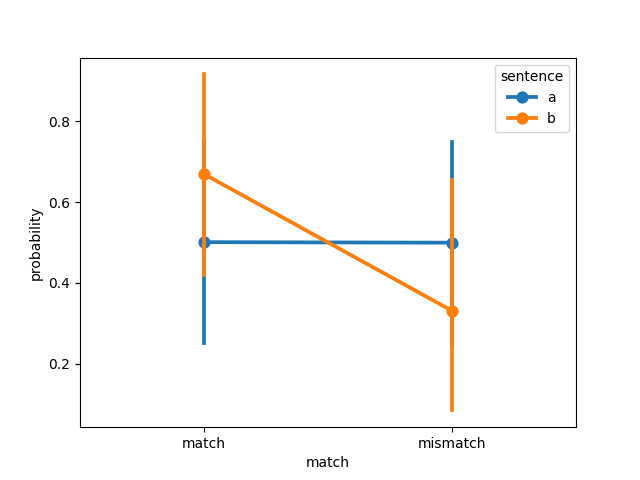

Data behind this chart, as committed beside it:
, sentence, match, probability, model, dataset
0, a, match, 0.0005208, ViT-g-14, connell2007
1, a, match, 0.005515, ViT-g-14, connell2007
2, a, match, 1.0, ViT-g-14, connell2007
3, a, match, 1, ViT-g-14, connell2007
4, a, match, 0.0002411, ViT-g-14, connell2007
5, a, match, 1.0, ViT-g-14, connell2007
6, a, match, 0.000487, ViT-g-14, connell2007
7, a, match, 1, ViT-g-14, connell2007
8, a, match, 0.001319, ViT-g-14, connell2007
9, a, match, 6.101775215938687e-05, ViT-g-14, connell2007
10, a, match, 0.9999, ViT-g-14, connell2007
11, a, match, 1, ViT-g-14, connell2007
12, a, mismatch, 0.9995, ViT-g-14, connell2007
13, a, mismatch, 0.9945, ViT-g-14, connell2007
14, a, mismatch, 1.4138339388125587e-09, ViT-g-14, connell2007
15, a, mismatch, 3.7521979834309604e-07, ViT-g-14, connell2007
16, a, mismatch, 0.9998, ViT-g-14, connell2007
17, a, mismatch, 5.9231783922086834e-08, ViT-g-14, connell2007
18, a, mismatch, 0.9995, ViT-g-14, connell2007
19, a, mismatch, 1.5454827462235698e-06, ViT-g-14, connell2007
20, a, mismatch, 0.9987, ViT-g-14, connell2007
21, a, mismatch, 0.9999, ViT-g-14, connell2007
22, a, mismatch, 6.061965541448444e-05, ViT-g-14, connell2007
23, a, mismatch, 3.6783606560675253e-07, ViT-g-14, connell2007
24, b, match, 0.9998, ViT-g-14, connell2007
25, b, match, 0.9994, ViT-g-14, connell2007
26, b, match, 7.88555176711725e-09, ViT-g-14, connell2007
27, b, match, 1.0, ViT-g-14, connell2007
28, b, match, 1, ViT-g-14, connell2007
29, b, match, 0.005007, ViT-g-14, connell2007
30, b, match, 1, ViT-g-14, connell2007
31, b, match, 4.009737494925503e-06, ViT-g-14, connell2007
32, b, match, 0.9954, ViT-g-14, connell2007
33, b, match, 1, ViT-g-14, connell2007
34, b, match, 0.9962, ViT-g-14, connell2007
35, b, match, 0.03618, ViT-g-14, connell2007
36, b, mismatch, 0.0001857, ViT-g-14, connell2007
37, b, mismatch, 0.0006478, ViT-g-14, connell2007
38, b, mismatch, 1.0, ViT-g-14, connell2007
39, b, mismatch, 4.2554648396942754e-30, ViT-g-14, connell2007
40, b, mismatch, 2.1375194592110347e-06, ViT-g-14, connell2007
41, b, mismatch, 0.995, ViT-g-14, connell2007
42, b, mismatch, 9.755650580700603e-07, ViT-g-14, connell2007
43, b, mismatch, 1, ViT-g-14, connell2007
44, b, mismatch, 0.004563, ViT-g-14, connell2007
45, b, mismatch, 1.0306170224794187e-05, ViT-g-14, connell2007
46, b, mismatch, 0.003805, ViT-g-14, connell2007
47, b, mismatch, 0.9638, ViT-g-14, connell2007
